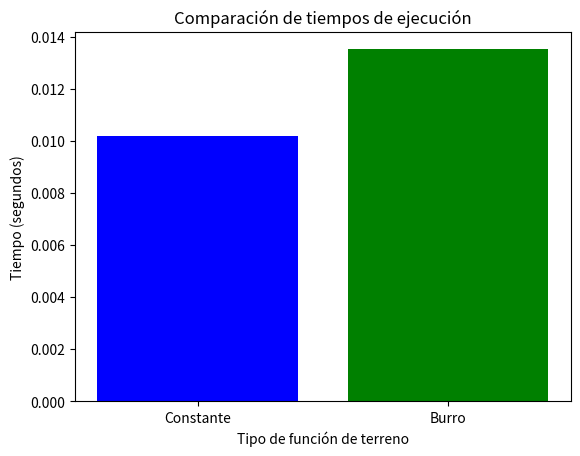

The matplotlib source for this figure:
import math
import time
import matplotlib.pyplot as plt

MASA = 110691 / 200
CONSTANTE_ELASTICA = 25000
CONSTANTE_AMORTIGUAMIENTO = 0
Y_INICIAL = 0
Z_INICIAL = 0
TIEMPO_FINAL = 5

def funcion_de_terreno_constante(t):
    return 0.1

def derivada_de_funcion_de_terreno_constante(t):
    return 0

def funcion_de_terreno_con_loma_de_burro(t):
    if (t <= 1):
        return 0

    if (t > 1 and t <= 1.2):
        return 0.5 * t - 0.5
    
    if (t > 1.2 and t <= 1.4):
        return 0.1
    
    if (t > 1.4 and t <= 1.6):
        return -0.5 * t + 0.8
    
    return 0

def derivada_de_funcion_de_terreno_con_loma_de_burro(t):
    if (t > 1 and t <= 1.2):
        return 0.5
    
    if (t > 1.4 and t <= 1.6):
        return -0.5
    
    return 0


def gauss_seidel_sin_amortiguamiento(t_actual, y_actual, z_actual, paso, b, funcion_de_terreno, derivada_de_funcion_de_terreno):
    c_actual = funcion_de_terreno(t_actual)
    c_siguiente = funcion_de_terreno(t_actual + paso)
    semilla_y, semilla_z = siguiente_valor_de_euler_explicito_sin_amortiguamiento(c_actual, y_actual, z_actual, paso)
    y_siguiente = semilla_y
    z_siguiente = semilla_z
    c_siguiente_derivada = derivada_de_funcion_de_terreno(t_actual + paso)
    c_actual_derivada = derivada_de_funcion_de_terreno(t_actual)

    for _ in range(25):
        y_siguiente = y_actual + paso * ((1 - b) * z_actual + b * z_siguiente)
        z_siguiente = (1 / (1 + paso * b * CONSTANTE_AMORTIGUAMIENTO / MASA)) * (z_actual + (paso/MASA) *(b * (CONSTANTE_ELASTICA * (c_siguiente - y_siguiente) + CONSTANTE_AMORTIGUAMIENTO*c_siguiente_derivada) + (1 - b) * CONSTANTE_ELASTICA * (c_actual - y_actual) + CONSTANTE_AMORTIGUAMIENTO*(c_actual_derivada - z_actual)))

    return y_siguiente, z_siguiente

def siguiente_valor_de_euler_explicito_sin_amortiguamiento(c, y_n, z_n, paso):
    y_siguiente = y_n + paso * z_n
    z_siguiente = z_n + paso * CONSTANTE_ELASTICA / MASA * (c - y_n)
    return y_siguiente, z_siguiente


def resolver(paso, b, imprimir_valores_intermedios, funcion_de_terreno, derivada_de_funcion_de_terreno):
    y_actual = Y_INICIAL 
    z_actual = Z_INICIAL

    if imprimir_valores_intermedios:
        print(f"Avance número {0}, t = {0}, y = {y_actual}")

    for avance_actual in range(1, int(TIEMPO_FINAL/paso) + 1):
        t_actual = avance_actual * paso
        y_actual, z_actual = gauss_seidel_sin_amortiguamiento(t_actual, y_actual, z_actual, paso, b, funcion_de_terreno, derivada_de_funcion_de_terreno)
        if imprimir_valores_intermedios:
            print(f"Avance número {avance_actual}, t = {t_actual}, y = {y_actual}")
    
    return y_actual


def estimar_orden_de_convergencia(paso, b, funcion_de_terreno, derivada_de_funcion_de_terreno):
    y_con_paso = resolver(paso, b, False, funcion_de_terreno, derivada_de_funcion_de_terreno)
    y_con_mitad_de_paso = resolver(paso/2, b, False, funcion_de_terreno, derivada_de_funcion_de_terreno)
    y_con_dieciseisavo_de_paso = resolver(paso/16, b, False, funcion_de_terreno, derivada_de_funcion_de_terreno)

    return math.log(abs(y_con_mitad_de_paso - y_con_dieciseisavo_de_paso) / abs(y_con_paso - y_con_dieciseisavo_de_paso)) / math.log(0.5)

def main():
    paso = 0.005
    b = 0.5

    # Resolver con funcion_de_terreno_constante
    funcion_de_terreno = funcion_de_terreno_constante
    derivada_de_funcion_de_terreno = derivada_de_funcion_de_terreno_constante

    start_time = time.time()
    y_resultado_constante = resolver(paso, b, False, funcion_de_terreno, derivada_de_funcion_de_terreno)
    end_time = time.time()
    tiempo_constante = end_time - start_time

    # Resolver con funcion_de_terreno_con_loma_de_burro
    funcion_de_terreno = funcion_de_terreno_con_loma_de_burro
    derivada_de_funcion_de_terreno = derivada_de_funcion_de_terreno_con_loma_de_burro

    start_time = time.time()
    y_resultado_burro = resolver(paso, b, False, funcion_de_terreno, derivada_de_funcion_de_terreno)
    end_time = time.time()
    tiempo_burro = end_time - start_time

    # Imprimir resultados
    print(f"Resultado con funcion_de_terreno_constante: y = {y_resultado_constante}, tiempo = {tiempo_constante} segundos")
    print(f"Resultado con funcion_de_terreno_con_loma_de_burro: y = {y_resultado_burro}, tiempo = {tiempo_burro} segundos")

    # Graficar resultados
    tiempos = [tiempo_constante, tiempo_burro]
    etiquetas = ['Constante', 'Burro']
    plt.bar(etiquetas, tiempos, color=['blue', 'green'])
    plt.title('Comparación de tiempos de ejecución')
    plt.xlabel('Tipo de función de terreno')
    plt.ylabel('Tiempo (segundos)')
    plt.show()

if __name__ == "__main__":
    main()

